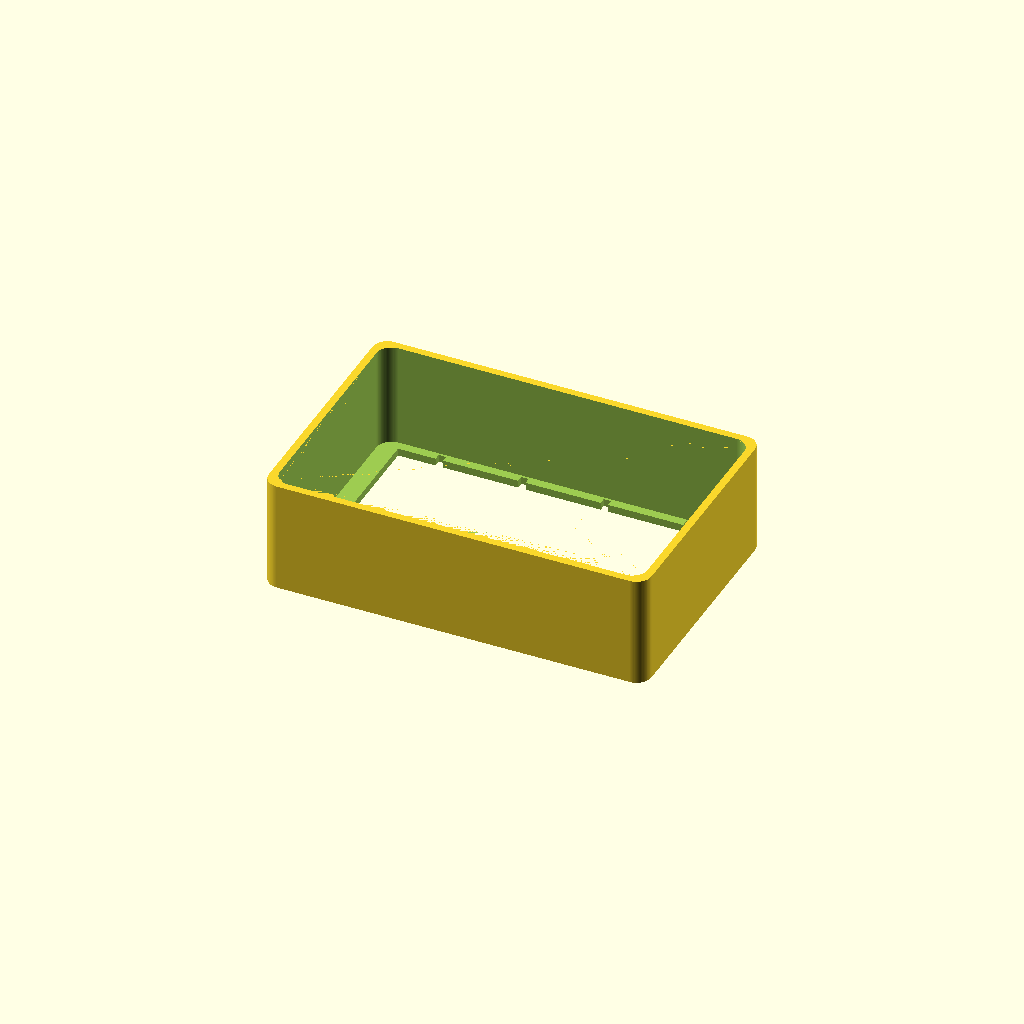
Cell 1 — every parameter at its default value.
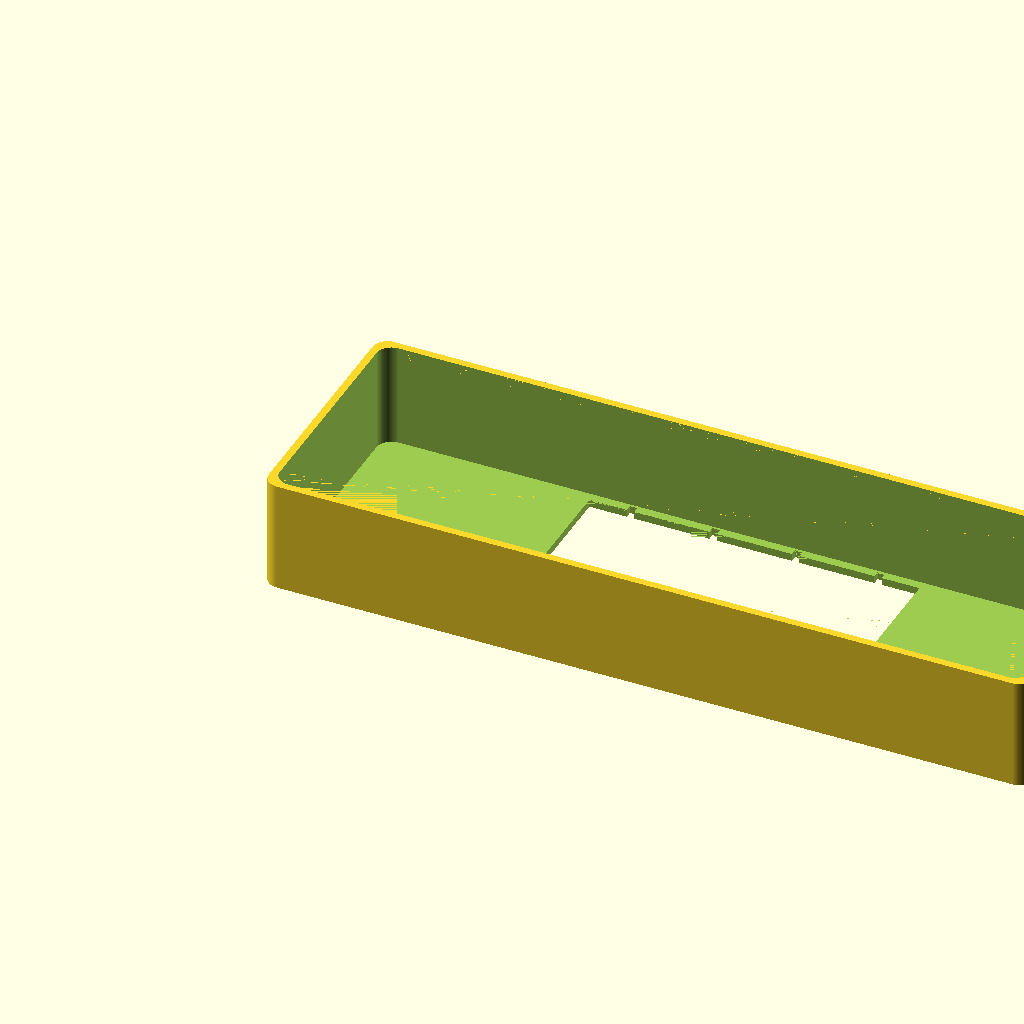
Cell 2 — h_x set to 255, the other parameters unchanged.
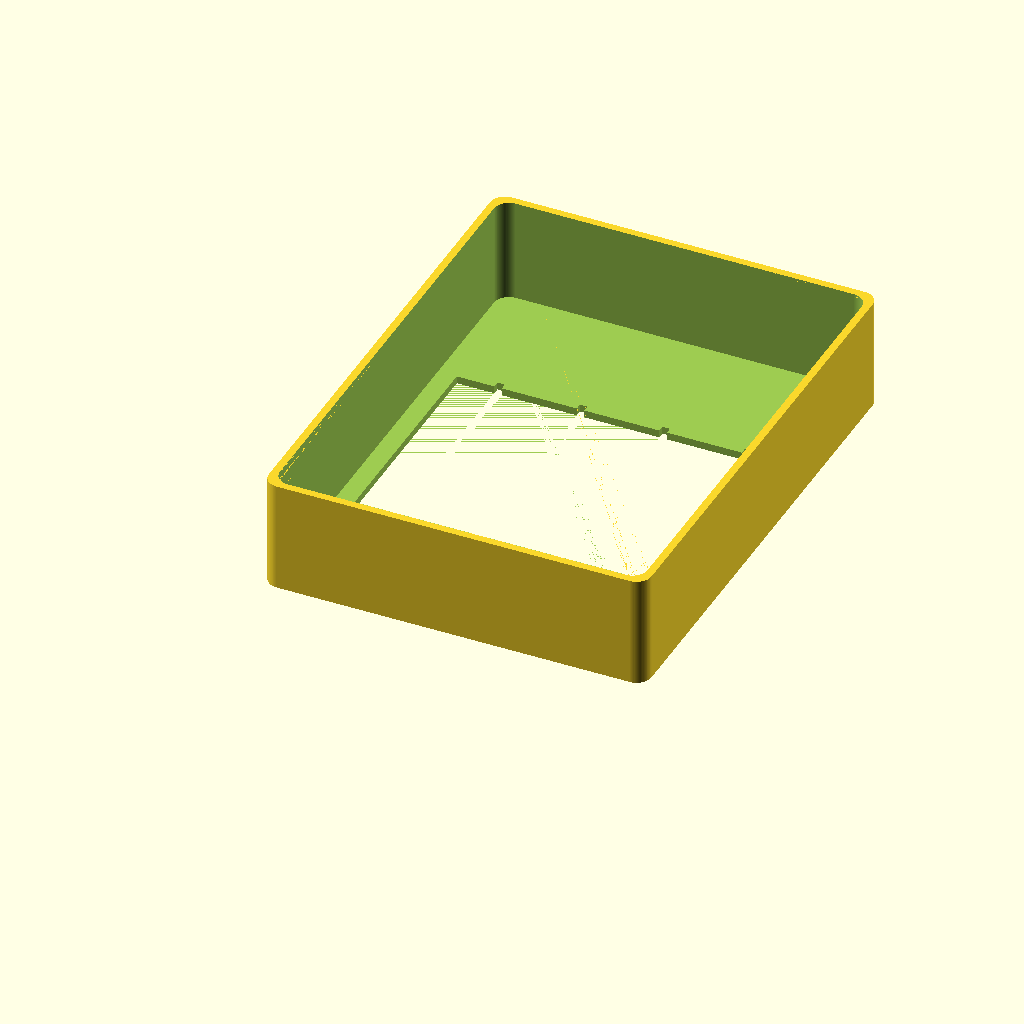
Cell 3: h_y = 168 (everything else at default).
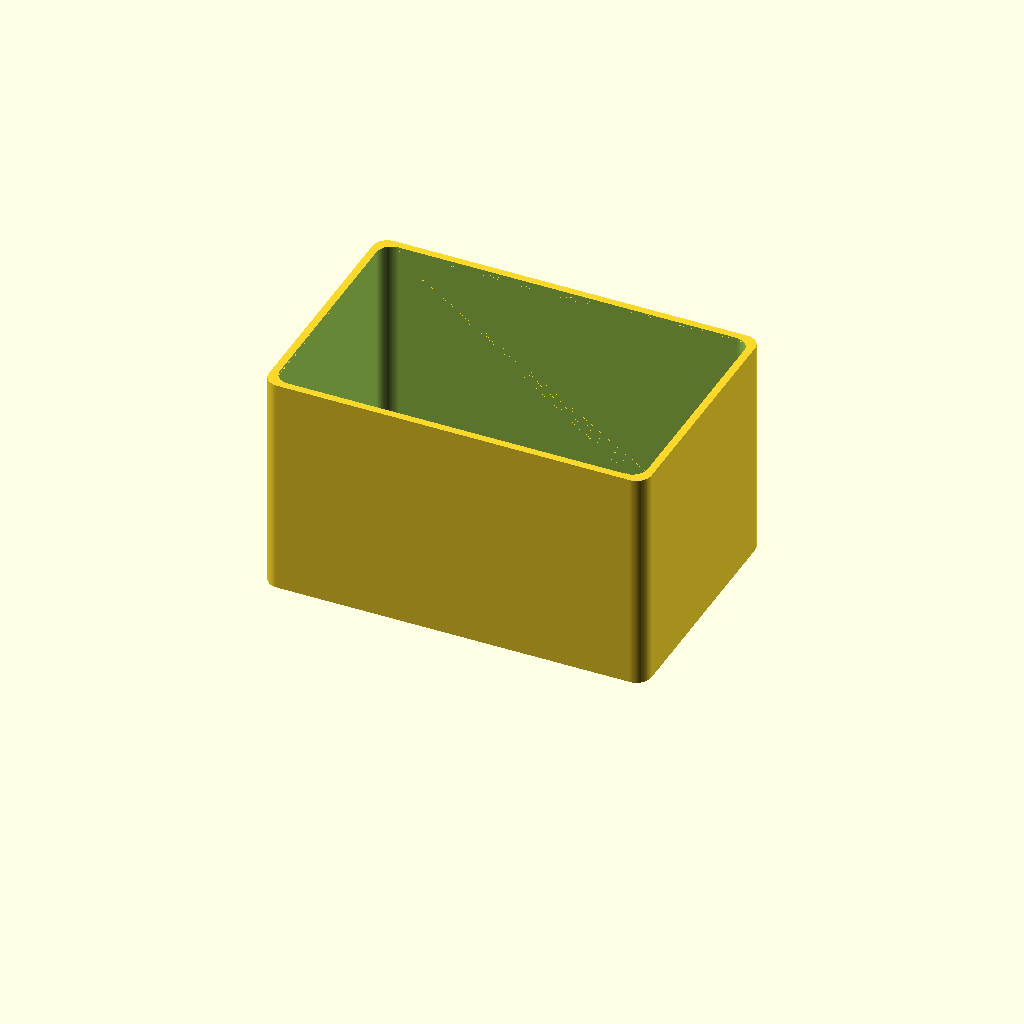
Cell 4: h_z = 74.4 (everything else at default).
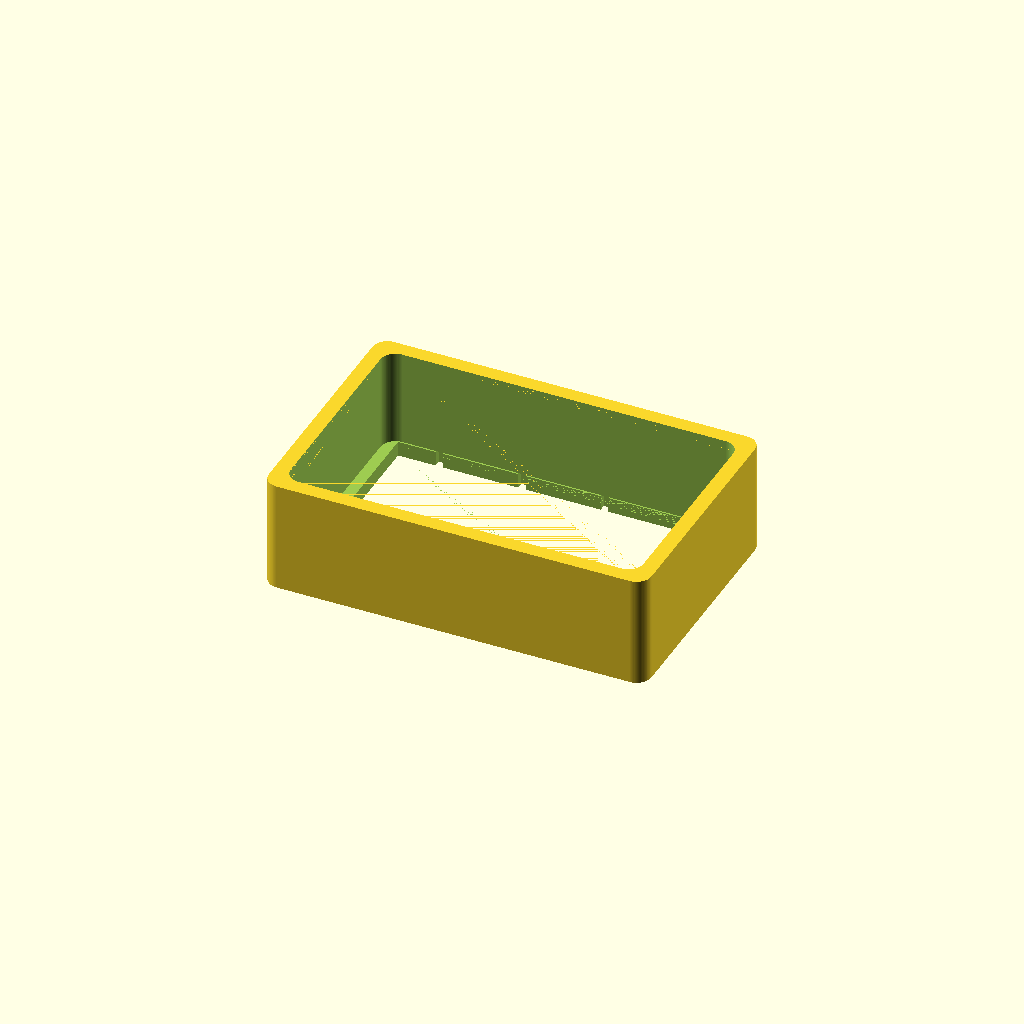
Cell 5: wt = 5 (everything else at default).
All cells are drawn from one camera (rotation 55°, 0°, 25°, orthographic, colour scheme Cornfield), so only the parameter changes between them.
OpenSCAD source file biomek_baths_holder.scad:
use<round_corners.scad>;

eps = 0.01;

// main parameters
// holder outer dimensions
h_x = 127.5;
h_y = 84;
h_z = 37.2;

// wall thickness
wt = 2.5;

// bath hole parameters
bh_x = 110;
bh_y = 73;
// bath hole peaks parameters
bhp_x = 2.5;
bhp_y = 2.2;
bhp_off = 25;

module bath_holder()
{
    difference()
    {
        // basic shape
        //cube([h_x, h_y, h_z]);
        round_cube(x=h_x,y=h_y,z=h_z,d=10);
        
        // main inner hole
        translate([wt,wt,wt])
            //cube([h_x-2*wt, h_y-2*wt, h_z-wt+eps]);
            round_cube(x=h_x-2*wt,y=h_y-2*wt,z=h_z-wt+eps,d=10);
        // main holes for baths
        mhx_o = (h_x-bh_x)/2;
        mhy_o = (h_y-bh_y)/2;
        translate([mhx_o,mhy_o,-eps]) cube([bh_x, bh_y, wt+2*eps]);
        // peak holes
        for(i=[0:3])
        {
            xi_o = mhx_o+bhp_off/2 + i*(bhp_off+bhp_x);
            yi_o = mhy_o-bhp_y;
            zi_o = -eps;
            xi = bhp_x;
            yi = bh_y + 2*bhp_y; 
            zi = wt + 2*eps;
            translate([xi_o, yi_o, zi_o]) cube([xi, yi, zi]);
        }
    }
}

bath_holder();
Parameter table extracted from the source (name, type, default, range or options):
eps: number, default 0.01
h_x: number, default 127.5
h_y: number, default 84
h_z: number, default 37.2
wt: number, default 2.5
bh_x: number, default 110
bh_y: number, default 73
bhp_x: number, default 2.5
bhp_y: number, default 2.2
bhp_off: number, default 25
